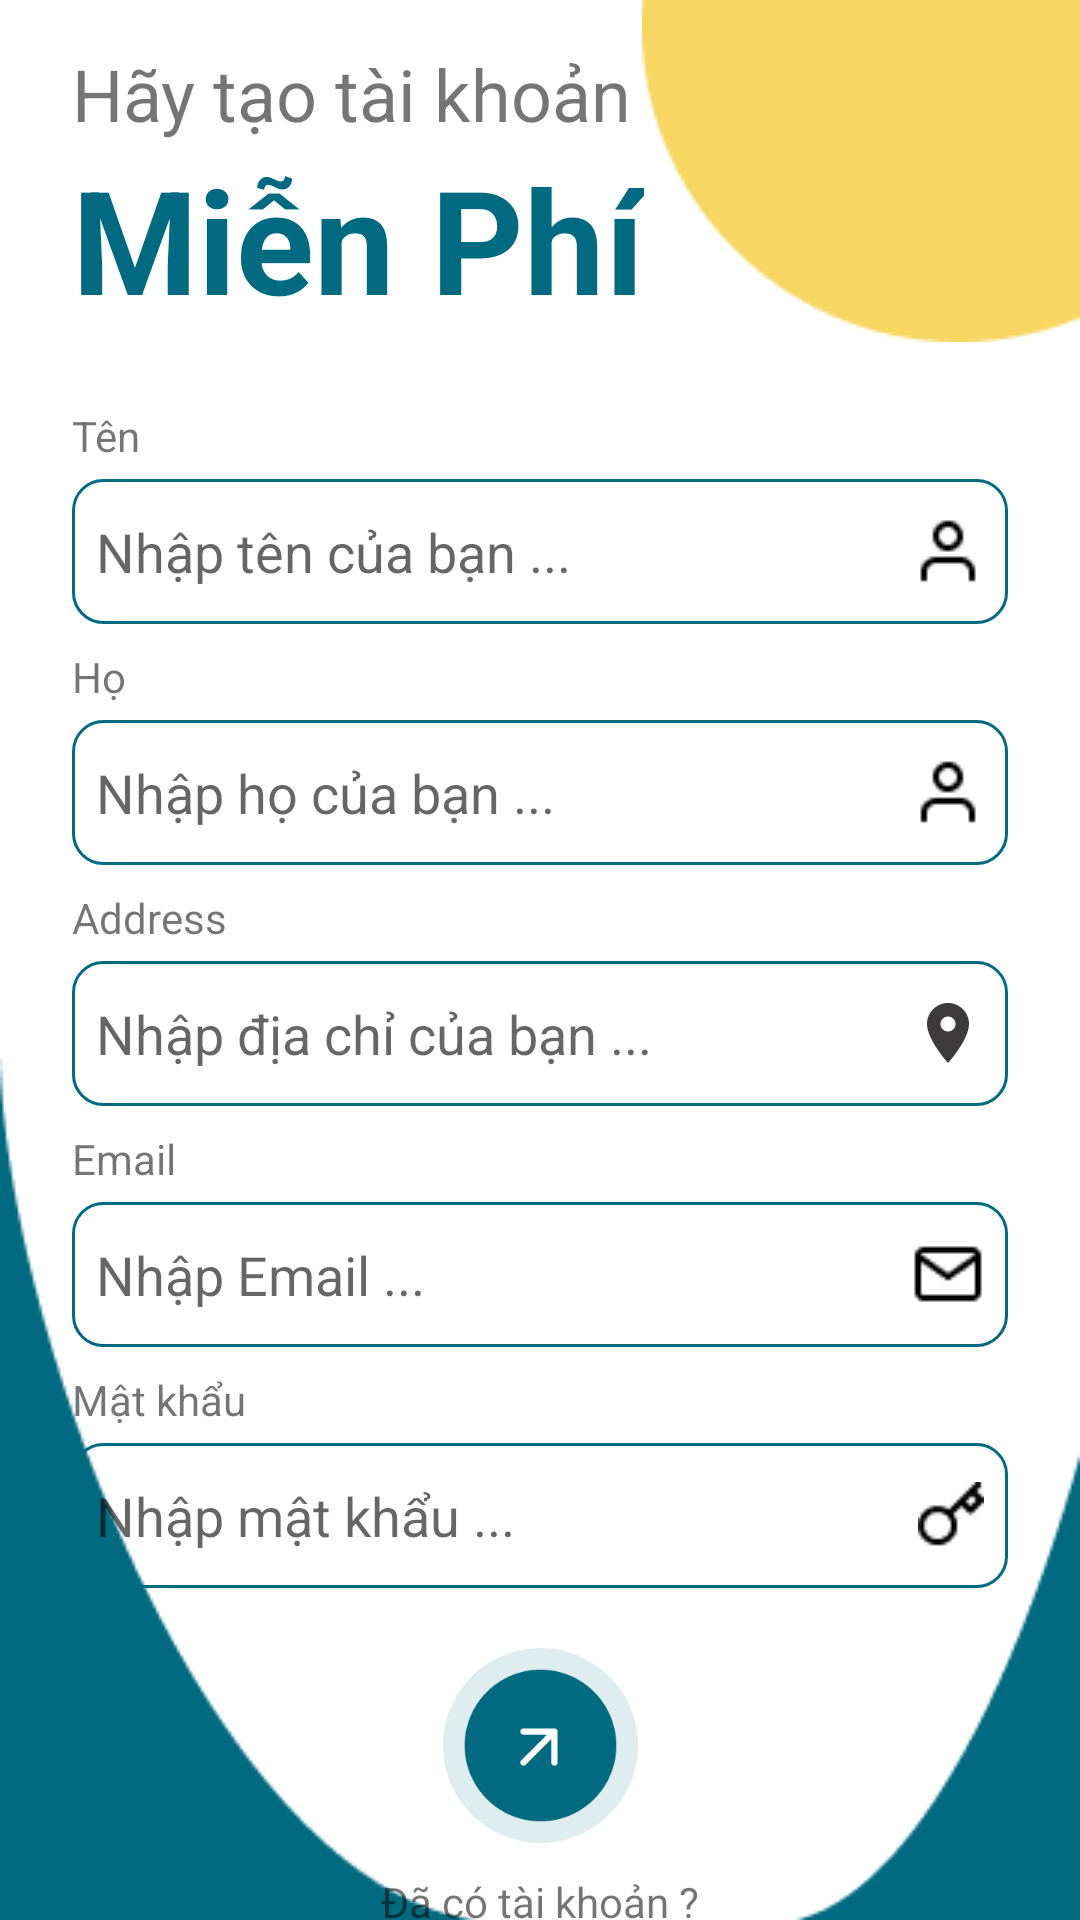

Reconstruct the res/layout file that produces this screen, plus the resources it refers to.
<!-- AndroidManifest.xml: application theme Theme.TokoStore -->
<!-- res/layout/activity_register.xml -->
<?xml version="1.0" encoding="utf-8"?>
<androidx.constraintlayout.widget.ConstraintLayout xmlns:android="http://schemas.android.com/apk/res/android"
    xmlns:app="http://schemas.android.com/apk/res-auto"
    xmlns:tools="http://schemas.android.com/tools"
    android:layout_width="match_parent"
    android:layout_height="match_parent">

    <include layout="@layout/starting_background" />


    <TextView
        android:id="@+id/registerTextTop"
        android:layout_width="wrap_content"
        android:layout_height="wrap_content"
        android:layout_marginStart="24dp"
        android:layout_marginTop="15dp"
        android:text="@string/registerTextTop"
        android:textSize="24sp"
        app:layout_constraintLeft_toLeftOf="parent"
        app:layout_constraintTop_toTopOf="parent" />

    <TextView
        android:id="@+id/registerTextTopNext"
        android:layout_width="wrap_content"
        android:layout_height="wrap_content"
        android:layout_marginStart="24dp"
        android:text="@string/register_text_top_next"
        android:textColor="@color/primary"
        android:textSize="48sp"
        android:textStyle="bold"
        app:layout_constraintLeft_toLeftOf="parent"
        app:layout_constraintTop_toBottomOf="@+id/registerTextTop" />

    <TextView
        android:id="@+id/firstNameLabel"
        android:layout_width="wrap_content"
        android:layout_height="wrap_content"
        android:layout_marginStart="24dp"
        android:layout_marginTop="24dp"
        android:text="@string/first_name_label"
        app:layout_constraintLeft_toLeftOf="parent"
        app:layout_constraintTop_toBottomOf="@+id/registerTextTopNext" />


    <EditText
        android:id="@+id/firstNameField"
        android:layout_width="match_parent"
        android:layout_height="wrap_content"
        android:layout_marginStart="24dp"
        android:layout_marginTop="5dp"
        android:layout_marginEnd="24dp"
        android:autofillHints="name"
        android:background="@drawable/custom_input"
        android:drawableEnd="@drawable/user"
        android:drawablePadding="4dp"
        android:hint="@string/first_name_hint"
        android:inputType="textPersonName"
        android:paddingHorizontal="8dp"
        android:paddingVertical="12dp"
        android:singleLine="true"
        app:layout_constraintLeft_toLeftOf="parent"
        app:layout_constraintTop_toBottomOf="@+id/firstNameLabel"
        tools:ignore="VisualLintTextFieldSize" />


    <TextView
        android:id="@+id/lastNameLabel"
        android:layout_width="wrap_content"
        android:layout_height="wrap_content"
        android:layout_marginStart="24dp"
        android:layout_marginTop="8dp"
        android:text="@string/last_name_label"
        app:layout_constraintLeft_toLeftOf="parent"
        app:layout_constraintTop_toBottomOf="@+id/firstNameField" />


    <EditText
        android:id="@+id/lastNameField"
        android:layout_width="match_parent"
        android:layout_height="wrap_content"
        android:layout_marginStart="24dp"
        android:layout_marginTop="5dp"
        android:layout_marginEnd="24dp"
        android:autofillHints="name"
        android:background="@drawable/custom_input"
        android:drawableEnd="@drawable/user"
        android:drawablePadding="4dp"
        android:hint="@string/last_name_hint"
        android:inputType="textPersonName"
        android:paddingHorizontal="8dp"
        android:paddingVertical="12dp"
        android:singleLine="true"
        app:layout_constraintLeft_toLeftOf="parent"
        app:layout_constraintTop_toBottomOf="@+id/lastNameLabel"
        tools:ignore="VisualLintTextFieldSize" />

    <TextView
        android:id="@+id/addressLabel"
        android:layout_width="wrap_content"
        android:layout_height="wrap_content"
        android:layout_marginStart="24dp"
        android:layout_marginTop="8dp"
        android:text="@string/address_label"
        app:layout_constraintLeft_toLeftOf="parent"
        app:layout_constraintTop_toBottomOf="@+id/lastNameField" />


    <EditText
        android:id="@+id/addressField"
        android:layout_width="match_parent"
        android:layout_height="wrap_content"
        android:layout_marginStart="24dp"
        android:layout_marginTop="5dp"
        android:layout_marginEnd="24dp"
        android:autofillHints="name"
        android:background="@drawable/custom_input"
        android:drawableEnd="@drawable/baseline_address"
        android:drawablePadding="4dp"
        android:hint="@string/address_hint"
        android:inputType="textPersonName"
        android:paddingHorizontal="8dp"
        android:paddingVertical="12dp"
        android:singleLine="true"
        app:layout_constraintLeft_toLeftOf="parent"
        app:layout_constraintTop_toBottomOf="@+id/addressLabel"
        tools:ignore="VisualLintTextFieldSize" />


    <TextView
        android:id="@+id/emailNameLabel"
        android:layout_width="wrap_content"
        android:layout_height="wrap_content"
        android:layout_marginStart="24dp"
        android:layout_marginTop="8dp"
        android:text="@string/email_label"
        app:layout_constraintLeft_toLeftOf="parent"
        app:layout_constraintTop_toBottomOf="@+id/addressField" />


    <EditText
        android:id="@+id/emailField"
        android:layout_width="match_parent"
        android:layout_height="wrap_content"
        android:layout_marginStart="24dp"
        android:layout_marginTop="5dp"
        android:layout_marginEnd="24dp"
        android:autofillHints="emailAddress"
        android:background="@drawable/custom_input"
        android:drawableEnd="@drawable/mail"
        android:drawablePadding="4dp"
        android:hint="@string/email_hint"
        android:inputType="textEmailAddress"
        android:paddingHorizontal="8dp"
        android:paddingVertical="12dp"
        android:singleLine="true"
        app:layout_constraintLeft_toLeftOf="parent"
        app:layout_constraintTop_toBottomOf="@+id/emailNameLabel"
        tools:ignore="VisualLintTextFieldSize" />

    <TextView
        android:id="@+id/passwordLabel"
        android:layout_width="wrap_content"
        android:layout_height="wrap_content"
        android:layout_marginStart="24dp"
        android:layout_marginTop="8dp"
        android:text="@string/password_label"
        app:layout_constraintLeft_toLeftOf="parent"
        app:layout_constraintTop_toBottomOf="@+id/emailField" />

    <EditText
        android:id="@+id/passwordField"
        android:layout_width="match_parent"
        android:layout_height="wrap_content"
        android:layout_marginStart="24dp"
        android:layout_marginTop="5dp"
        android:layout_marginEnd="24dp"
        android:autofillHints="password"
        android:background="@drawable/custom_input"
        android:drawableEnd="@drawable/password"
        android:drawablePadding="4dp"
        android:hint="@string/password_hint"
        android:inputType="textPassword"
        android:paddingHorizontal="8dp"
        android:paddingVertical="12dp"
        android:singleLine="true"
        app:layout_constraintLeft_toLeftOf="parent"
        app:layout_constraintTop_toBottomOf="@+id/passwordLabel"
        tools:ignore="VisualLintTextFieldSize" />

    <ImageView
        android:id="@+id/forwardBtn"
        android:layout_width="65dp"
        android:layout_height="65dp"
        android:layout_marginTop="20dp"
        android:src="@drawable/forward_button"
        app:layout_constraintLeft_toLeftOf="parent"
        app:layout_constraintRight_toRightOf="parent"
        app:layout_constraintTop_toBottomOf="@+id/passwordField" />

    <TextView
        android:id="@+id/existingText"
        android:layout_width="match_parent"
        android:layout_height="wrap_content"
        android:layout_marginTop="10dp"
        android:text="Đã có tài khoản ?"
        android:textAlignment="center"
        app:layout_constraintLeft_toLeftOf="parent"
        app:layout_constraintRight_toRightOf="parent"
        app:layout_constraintTop_toBottomOf="@+id/forwardBtn" />

    <TextView
        android:id="@+id/toLoginBtn"
        android:layout_width="wrap_content"
        android:layout_height="wrap_content"
        android:layout_marginStart="2dp"
        android:text="Đăng nhập ở đây !"
        android:textColor="@color/primary"
        android:textStyle="bold"
        app:layout_constraintLeft_toLeftOf="parent"
        app:layout_constraintRight_toRightOf="parent"
        app:layout_constraintTop_toBottomOf="@id/existingText" />

</androidx.constraintlayout.widget.ConstraintLayout>
<!-- res/layout/starting_background.xml (included above) -->
<?xml version="1.0" encoding="utf-8"?>
<androidx.constraintlayout.widget.ConstraintLayout xmlns:android="http://schemas.android.com/apk/res/android"
    android:layout_width="match_parent"
    android:layout_height="match_parent"
    xmlns:app="http://schemas.android.com/apk/res-auto">


    <ImageView
        android:id="@+id/topRightBg"
        app:layout_constraintRight_toRightOf="parent"
        app:layout_constraintTop_toTopOf="parent"
        android:layout_width="wrap_content"
        android:layout_height="wrap_content"
        android:src="@drawable/top_right_login_bg" />

    <ImageView
        app:layout_constraintBottom_toBottomOf="parent"
        app:layout_constraintLeft_toLeftOf="parent"
        android:layout_width="wrap_content"
        android:layout_height="wrap_content"
        android:src="@drawable/left_bottom_login_bg" />

    <ImageView
        app:layout_constraintBottom_toBottomOf="parent"
        app:layout_constraintRight_toRightOf="parent"
        android:layout_width="wrap_content"
        android:layout_height="wrap_content"
        android:src="@drawable/right_bottom_login_bg" />
</androidx.constraintlayout.widget.ConstraintLayout>
<!-- resources referenced by this layout -->
<resources>
  <color name="primary">#006A81</color>
  <!-- drawable baseline_address (drawable) -->
  <vector android:alpha="0.9" android:height="24dp" android:tint="#262323"
      android:viewportHeight="24" android:viewportWidth="24"
      android:width="24dp" xmlns:android="http://schemas.android.com/apk/res/android">
      <path android:fillColor="@android:color/white" android:pathData="M12,2C8.13,2 5,5.13 5,9c0,5.25 7,13 7,13s7,-7.75 7,-13c0,-3.87 -3.13,-7 -7,-7zM12,11.5c-1.38,0 -2.5,-1.12 -2.5,-2.5s1.12,-2.5 2.5,-2.5 2.5,1.12 2.5,2.5 -1.12,2.5 -2.5,2.5z"/>
  </vector>
  <!-- drawable custom_input (drawable) -->
  <?xml version="1.0" encoding="utf-8"?>
  <shape xmlns:android="http://schemas.android.com/apk/res/android">
      <corners android:radius="10dp" />
      <stroke
          android:width="1dp"
          android:color="@color/primary" />
  </shape>
  <!-- drawable forward_button: png bitmap (drawable, 7001 bytes) -->
  <!-- drawable left_bottom_login_bg: png bitmap (drawable, 2359 bytes) -->
  <!-- drawable mail: png bitmap (drawable, 323 bytes) -->
  <!-- drawable password: png bitmap (drawable, 341 bytes) -->
  <!-- drawable right_bottom_login_bg: png bitmap (drawable, 1462 bytes) -->
  <!-- drawable top_right_login_bg: png bitmap (drawable, 1353 bytes) -->
  <!-- drawable user: png bitmap (drawable, 295 bytes) -->
  <string name="address_hint">Nhập địa chỉ của bạn ...</string>
  <string name="address_label">Address</string>
  <string name="email_hint">Nhập Email ...</string>
  <string name="email_label">Email</string>
  <string name="first_name_hint">Nhập tên của bạn ...</string>
  <string name="first_name_label">Tên</string>
  <string name="last_name_hint">Nhập họ của bạn ...</string>
  <string name="last_name_label">Họ</string>
  <string name="password_hint">Nhập mật khẩu ...</string>
  <string name="password_label">Mật khẩu</string>
  <string name="registerTextTop">Hãy tạo tài khoản</string>
  <string name="register_text_top_next">Miễn Phí</string>
  <style name="Theme.TokoStore" parent="Theme.MaterialComponents.Light.DarkActionBar">
          
          <item name="colorPrimary">@color/purple_500</item>
          <item name="colorPrimaryVariant">@color/purple_700</item>
          <item name="colorOnPrimary">@color/white</item>
          
          <item name="colorSecondary">@color/teal_200</item>
          <item name="colorSecondaryVariant">@color/teal_700</item>
          <item name="colorOnSecondary">@color/black</item>
          
          <item name="android:statusBarColor">@color/primary</item>
          
      </style>
  <color name="purple_500">#FF6200EE</color>
  <color name="purple_700">#FF3700B3</color>
  <color name="white">#FFFFFFFF</color>
  <color name="teal_200">#FF03DAC5</color>
  <color name="teal_700">#FF018786</color>
  <color name="black">#FF000000</color>
</resources>
